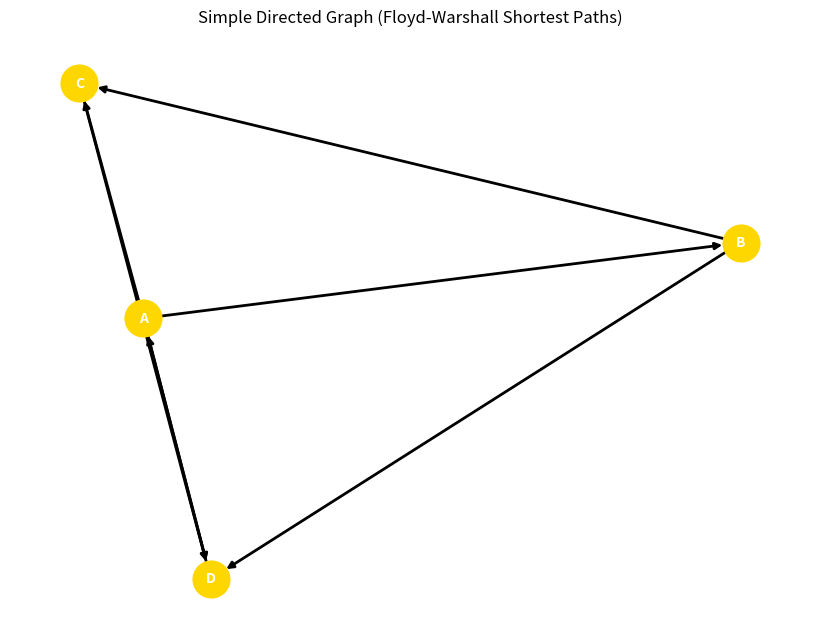
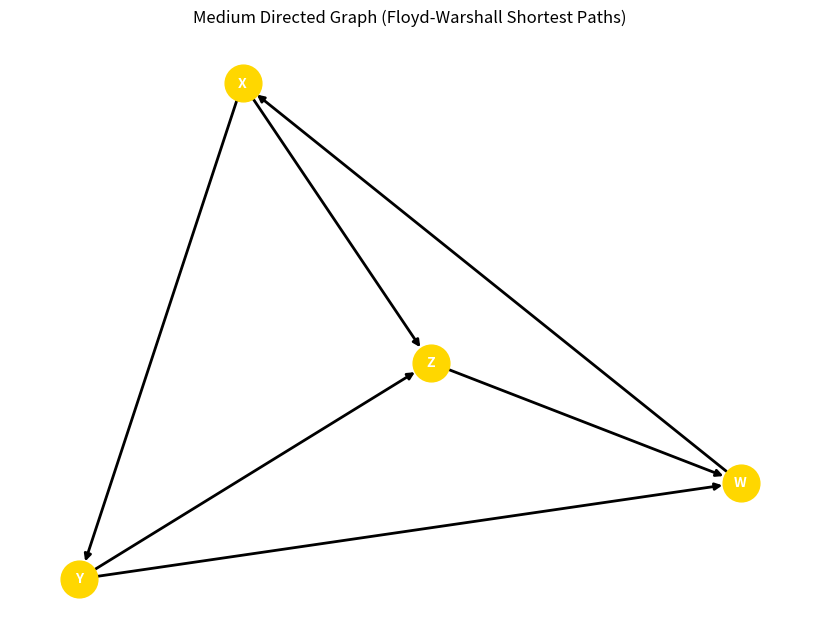
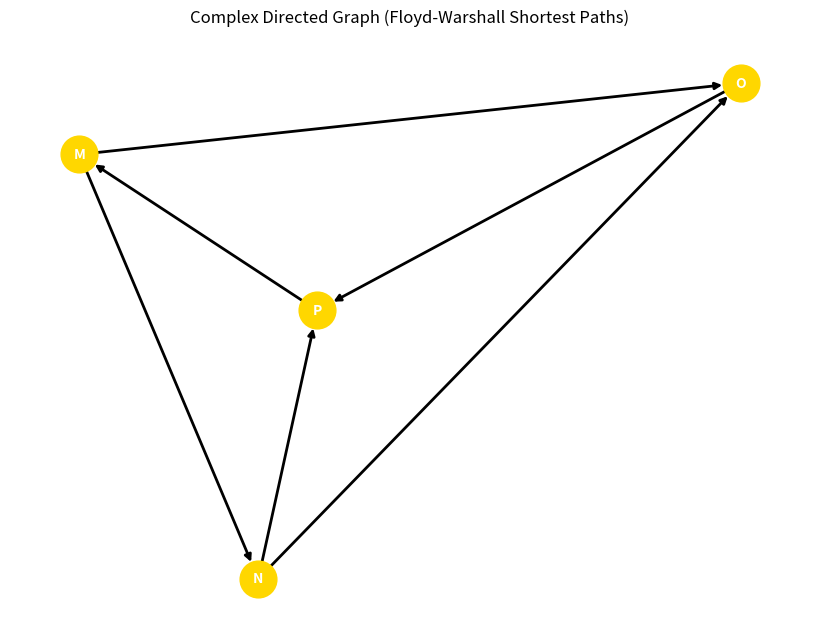

Write the Python code that produced these figures, in order.
#!/usr/bin/env python3
# -*- coding: utf-8 -*-
"""
Created on Wed Dec 20 21:40:01 2023

@author: shyamanand
"""
import networkx as nx
import matplotlib.pyplot as plt
import numpy as np

def floyd_warshall(graph):
    V = len(graph)
    distance_matrix = np.full((V, V), np.inf)
    
    for i, row in enumerate(graph):
        for j, weight in enumerate(row):
            distance_matrix[i, j] = weight

    for k in range(V):
        for i in range(V):
            for j in range(V):
                if distance_matrix[i, k] + distance_matrix[k, j] < distance_matrix[i, j]:
                    distance_matrix[i, j] = distance_matrix[i, k] + distance_matrix[k, j]

    return distance_matrix

def draw_directed_graph(graph, pos, edge_labels, title):
    plt.figure(figsize=(8, 6))
    nx.draw(graph, pos, with_labels=True, node_size=700, font_size=10, font_color="white", node_color="gold", font_weight="bold", width=2)

    # Draw edges with arrowheads and edge labels
    for edge, weight in edge_labels.items():
        nx.draw_networkx_edges(graph, pos, edgelist=[edge], width=2, edge_color='black', connectionstyle='arc3,rad=0.1', arrowsize=15, arrowstyle='->')
        nx.draw_networkx_edge_labels(graph, pos, edge_labels={(edge[0], edge[1]): weight}, font_color='red')

    plt.title(title)
    plt.show()

# Sample directed graphs (all directed)
simple_directed_graph = {'A': {'B': 2, 'C': 5, 'D': 1}, 'B': {'C': 1, 'D': 3}, 'C': {'D': 2}, 'D': {'A': 7}}
medium_directed_graph = {'X': {'Y': 2, 'Z': 5}, 'Y': {'Z': 1, 'W': 3}, 'Z': {'W': 2}, 'W': {'X': 7}}
complex_directed_graph = {'M': {'N': 2, 'O': 5}, 'N': {'O': 1, 'P': 3}, 'O': {'P': 2}, 'P': {'M': 7}}

# Floyd-Warshall results
vertices = sorted(simple_directed_graph)
simple_directed_matrix = [[simple_directed_graph.get(u, {}).get(v, np.inf) for v in vertices] for u in vertices]
result_simple_directed = floyd_warshall(simple_directed_matrix)
print("Result:\n", result_simple_directed)
print("\n\n")

vertices = sorted(medium_directed_graph)
medium_directed_matrix = [[medium_directed_graph.get(u, {}).get(v, np.inf) for v in vertices] for u in vertices]
result_medium_directed = floyd_warshall(medium_directed_matrix)
print("Result:\n", result_medium_directed)
print("\n\n")

vertices = sorted(complex_directed_graph)
complex_directed_matrix = [[complex_directed_graph.get(u, {}).get(v, np.inf) for v in vertices] for u in vertices]
result_complex_directed = floyd_warshall(complex_directed_matrix)
print("Result:\n", result_complex_directed)
print("\n\n")

# Draw directed graphs with arrows and edge labels
G_simple_directed = nx.DiGraph(simple_directed_graph)
pos_simple_directed = nx.spring_layout(G_simple_directed)
draw_directed_graph(G_simple_directed, pos_simple_directed, nx.get_edge_attributes(G_simple_directed, 'weight'), "Simple Directed Graph (Floyd-Warshall Shortest Paths)")

G_medium_directed = nx.DiGraph(medium_directed_graph)
pos_medium_directed = nx.spring_layout(G_medium_directed)
draw_directed_graph(G_medium_directed, pos_medium_directed, nx.get_edge_attributes(G_medium_directed, 'weight'), "Medium Directed Graph (Floyd-Warshall Shortest Paths)")

G_complex_directed = nx.DiGraph(complex_directed_graph)
pos_complex_directed = nx.spring_layout(G_complex_directed)
draw_directed_graph(G_complex_directed, pos_complex_directed, nx.get_edge_attributes(G_complex_directed, 'weight'), "Complex Directed Graph (Floyd-Warshall Shortest Paths)")
